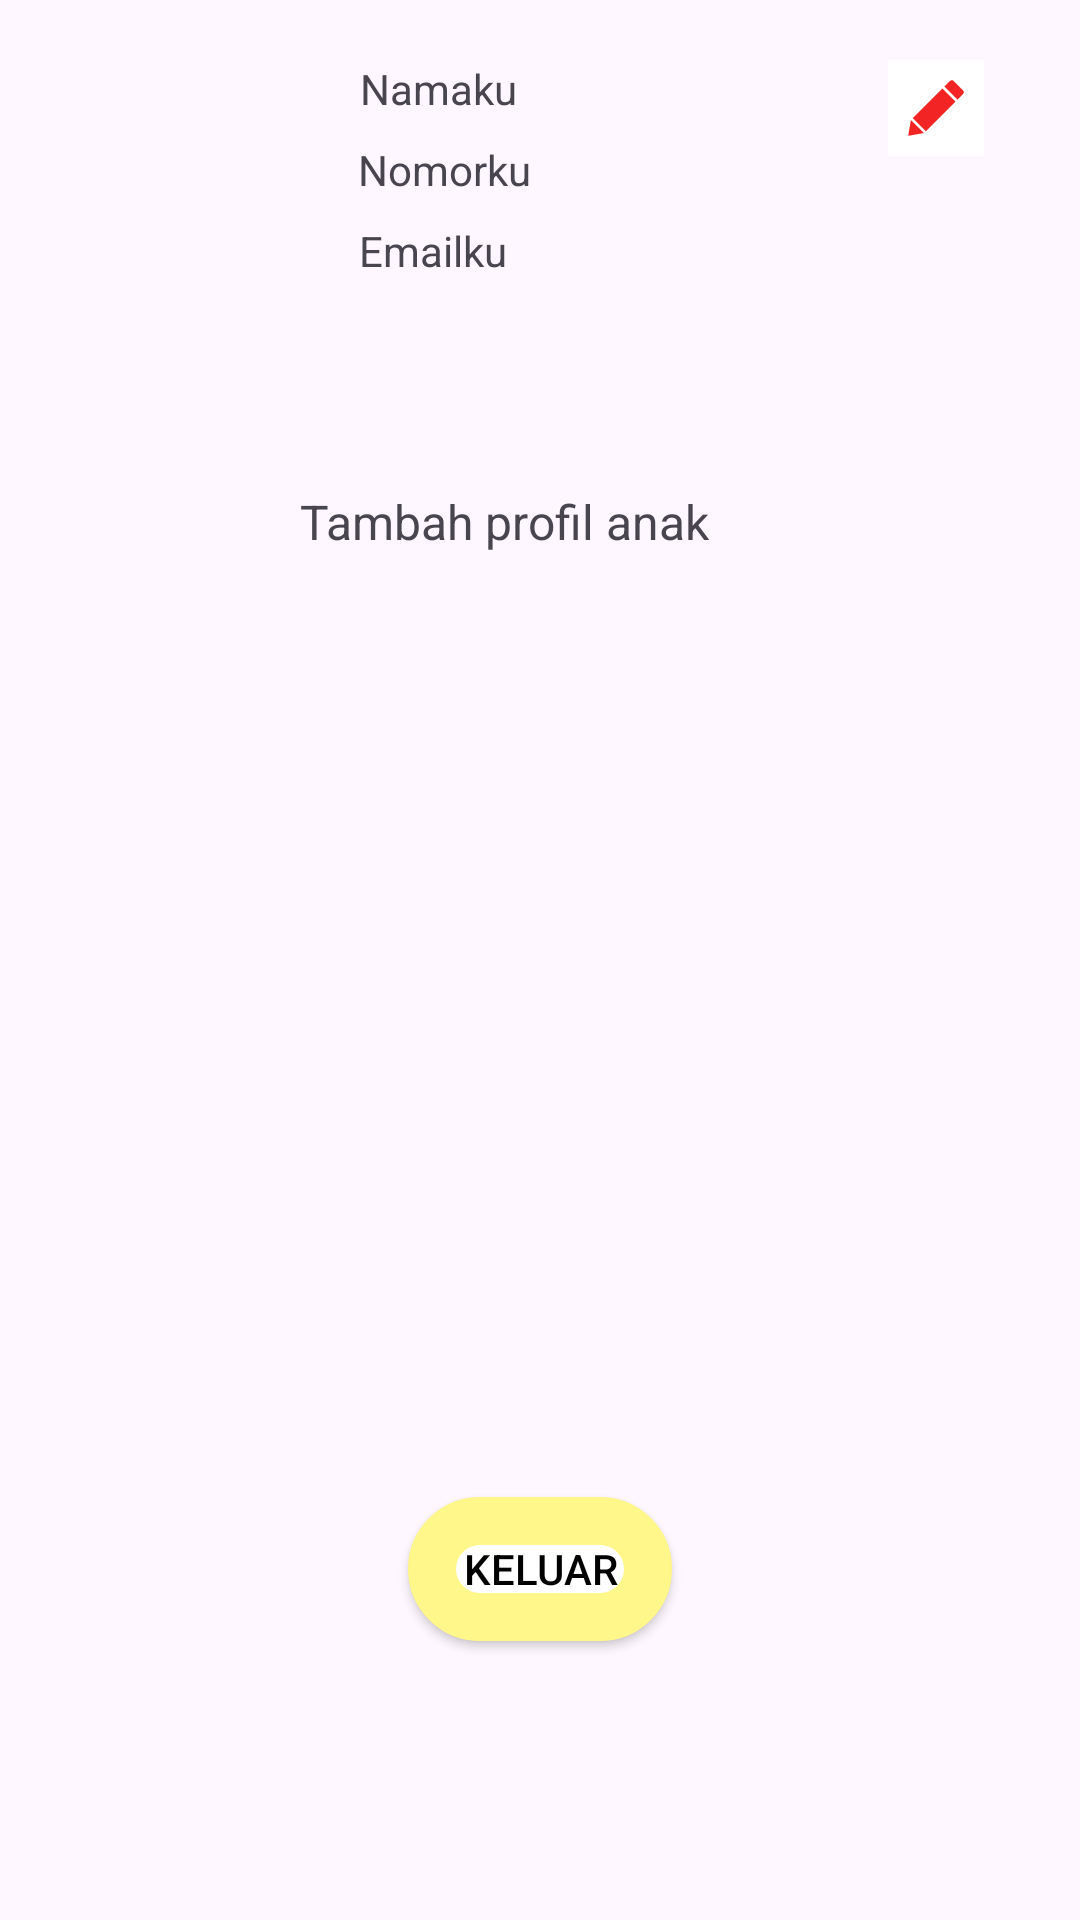

Layout XML and referenced resources for this Android screen:
<!-- AndroidManifest.xml: application theme Theme.CeriaKids -->
<!-- res/layout/fragment_profil.xml -->
<?xml version="1.0" encoding="utf-8"?>
<androidx.constraintlayout.widget.ConstraintLayout xmlns:android="http://schemas.android.com/apk/res/android"
    xmlns:app="http://schemas.android.com/apk/res-auto"
    xmlns:tools="http://schemas.android.com/tools"
    android:layout_width="match_parent"
    android:layout_height="match_parent"
    tools:context=".ui.profil.ProfilFragment">


    <androidx.constraintlayout.widget.ConstraintLayout
        android:id="@+id/constraintLayout"
        android:layout_width="match_parent"
        android:layout_height="wrap_content"
        app:layout_constraintEnd_toEndOf="parent"
        app:layout_constraintStart_toStartOf="parent"
        app:layout_constraintTop_toTopOf="parent">

        <ImageView
            android:id="@+id/Ivprofilavatar"
            android:layout_width="80dp"
            android:layout_height="80dp"
            android:layout_marginStart="32dp"
            android:layout_marginTop="20dp"
            app:layout_constraintStart_toStartOf="parent"
            app:layout_constraintTop_toTopOf="parent"
            tools:ignore="contentDescription"
            tools:src="@tools:sample/avatars" />

        <TextView
            android:id="@+id/Tvprofilname"
            android:layout_width="wrap_content"
            android:layout_height="wrap_content"
            android:layout_marginStart="8dp"
            android:text="@string/myname"
            app:layout_constraintStart_toEndOf="@+id/Ivprofilavatar"
            app:layout_constraintTop_toTopOf="@+id/Ivprofilavatar" />

        <TextView
            android:id="@+id/Tvprofilnum"
            android:layout_width="wrap_content"
            android:layout_height="wrap_content"
            android:layout_marginStart="8dp"
            android:layout_marginTop="8dp"
            android:layout_marginEnd="4dp"
            android:text="@string/mynum"
            app:layout_constraintEnd_toEndOf="@+id/Tvprofilname"
            app:layout_constraintStart_toStartOf="@+id/Tvprofilname"
            app:layout_constraintTop_toBottomOf="@+id/Tvprofilname" />

        <TextView
            android:id="@+id/Tvprofilmail"
            android:layout_width="wrap_content"
            android:layout_height="wrap_content"
            android:layout_marginTop="8dp"
            android:layout_marginEnd="8dp"
            android:text="@string/mymail"
            app:layout_constraintEnd_toEndOf="@+id/Tvprofilnum"
            app:layout_constraintStart_toStartOf="@+id/Tvprofilnum"
            app:layout_constraintTop_toBottomOf="@+id/Tvprofilnum" />

        <ImageButton
            android:id="@+id/btnEdit"
            android:layout_width="32dp"
            android:layout_height="32dp"
            android:layout_marginTop="20dp"
            android:layout_marginEnd="32dp"
            android:background="@color/white"
            android:src="@drawable/ic_baseline_pencil"
            tools:ignore="contentDescription"
            app:layout_constraintEnd_toEndOf="parent"
            app:layout_constraintTop_toTopOf="parent" />

    </androidx.constraintlayout.widget.ConstraintLayout>

    <TextView
        android:id="@+id/Tvprofilchild"
        android:layout_width="wrap_content"
        android:layout_height="wrap_content"
        android:layout_marginTop="12dp"
        android:layout_marginStart="32dp"
        android:layout_marginEnd="335dp"
        android:text="@string/profilchild"
        android:textSize="16sp"
        android:textStyle="bold"
        app:layout_constraintEnd_toEndOf="@+id/constraintLayout"
        app:layout_constraintStart_toStartOf="parent"
        app:layout_constraintTop_toBottomOf="@+id/constraintLayout" />

    <ImageButton
        android:id="@+id/fabaddchild"
        android:layout_width="48dp"
        android:layout_height="48dp"
        android:background="@color/white"
        android:layout_marginTop="16dp"
        android:src="@drawable/ic_baseline_add_circle_24"
        app:layout_constraintEnd_toEndOf="@+id/Tvprofilchild"
        app:layout_constraintStart_toStartOf="@+id/Tvprofilchild"
        app:layout_constraintTop_toBottomOf="@+id/Tvprofilchild"
        tools:ignore="contentDescription"/>

    <TextView
        android:id="@+id/addprofilchild"
        android:layout_width="match_parent"
        android:layout_height="wrap_content"
        android:layout_marginStart="100dp"
        android:layout_marginTop="16dp"
        android:text="@string/addprofilchild"
        android:textSize="16sp"
        app:layout_constraintBottom_toBottomOf="@+id/fabaddchild"
        app:layout_constraintEnd_toEndOf="parent"
        app:layout_constraintStart_toEndOf="@+id/fabaddchild"
        app:layout_constraintTop_toBottomOf="@+id/Tvprofilchild" />

    <androidx.recyclerview.widget.RecyclerView
        android:id="@+id/Rvchild"
        android:layout_width="match_parent"
        android:layout_height="200dp"
        android:layout_marginTop="8dp"
        app:layout_constraintEnd_toEndOf="parent"
        app:layout_constraintStart_toStartOf="parent"
        app:layout_constraintTop_toBottomOf="@+id/fabaddchild"
        tools:listitem="@layout/item_card_child" />

    <Button
        android:id="@+id/button"
        android:layout_width="wrap_content"
        android:layout_height="wrap_content"
        android:background="@drawable/border"
        android:text="@string/logout"
        android:textColor="@color/black"
        app:layout_constraintBottom_toBottomOf="parent"
        app:layout_constraintEnd_toEndOf="parent"
        app:layout_constraintStart_toStartOf="parent"
        app:layout_constraintTop_toBottomOf="@+id/Rvchild" />
</androidx.constraintlayout.widget.ConstraintLayout>
<!-- res/layout/item_card_child.xml (included above) -->
<?xml version="1.0" encoding="utf-8"?>
<androidx.cardview.widget.CardView xmlns:android="http://schemas.android.com/apk/res/android"
    xmlns:app="http://schemas.android.com/apk/res-auto"
    xmlns:tools="http://schemas.android.com/tools"
    android:id="@+id/card_view"
    android:layout_width="match_parent"
    android:layout_height="wrap_content"
    android:layout_gravity="center"
    android:layout_marginStart="8dp"
    android:layout_marginTop="4dp"
    android:layout_marginEnd="8dp"
    android:layout_marginBottom="4dp"
    app:cardCornerRadius="4dp">


    <androidx.constraintlayout.widget.ConstraintLayout
        android:layout_width="match_parent"
        android:layout_height="wrap_content"
        android:background="@color/white">


        <TextView
            android:id="@+id/name_food"
            android:layout_width="0dp"
            android:layout_height="wrap_content"
            android:textAlignment="center"
            android:text="@string/add_child"
            android:textSize="24sp"
            android:textStyle="bold"
            app:layout_constraintBottom_toBottomOf="parent"
            app:layout_constraintEnd_toEndOf="parent"
            app:layout_constraintStart_toStartOf="parent"
            app:layout_constraintTop_toTopOf="parent" />

    </androidx.constraintlayout.widget.ConstraintLayout>
</androidx.cardview.widget.CardView>
<!-- resources referenced by this layout -->
<resources>
  <color name="black">#FF000000</color>
  <color name="white">#FFFFFFFF</color>
  <!-- drawable border (drawable) -->
  <?xml version="1.0" encoding="utf-8"?>
  <shape xmlns:android="http://schemas.android.com/apk/res/android">
  <solid android:color="@color/white"/>
      <stroke
          android:width="16dp"
          android:color="@color/yellow"/>
      <corners android:radius="30dp"/>
      <padding
          android:bottom="4dp"
          android:left="4dp"
          android:right="4dp"
          android:top="4dp"/>
  </shape>
  <!-- drawable ic_baseline_pencil (drawable) -->
  <vector android:height="24dp" android:viewportHeight="1024"
      android:viewportWidth="1024" android:width="24dp" xmlns:android="http://schemas.android.com/apk/res/android">
      <path android:fillColor="#F32424" android:pathData="M895.9,313.2l-78.1,78.1L632.7,206.2l78.1,-78.1c26.5,-26.5 53,0 53,0l132.1,132C895.9,260.1 922.4,286.7 895.9,313.2zM116.4,907.7l224.3,-39.4L155.2,682.8 116.4,907.7zM181.3,657.7l185.1,185.1 423,-423L604.3,234.7 181.3,657.7z"/>
  </vector>
  <string name="add_child">Nama Anak</string>
  <string name="addprofilchild">Tambah profil anak</string>
  <string name="logout">Keluar</string>
  <string name="mymail">Emailku</string>
  <string name="myname">Namaku</string>
  <string name="mynum">Nomorku</string>
  <string name="profilchild">Profil anak</string>
  <style name="Theme.CeriaKids" parent="Theme.MaterialComponents.Light.DarkActionBar">
          
          <item name="colorPrimary">@color/yellow</item>
          <item name="colorPrimaryVariant">@color/purple_700</item>
          <item name="colorOnPrimary">@color/white</item>
          
          <item name="colorSecondary">@color/yellow_200</item>
          <item name="colorSecondaryVariant">@color/teal_700</item>
          <item name="colorOnSecondary">@color/black</item>
          
          <item name="android:statusBarColor">?attr/colorPrimaryVariant</item>
          
      </style>
  <color name="yellow">#FFF78A</color>
  <color name="purple_700">#FF3700B3</color>
  <color name="yellow_200">#FFE382</color>
  <color name="teal_700">#FF018786</color>
</resources>
